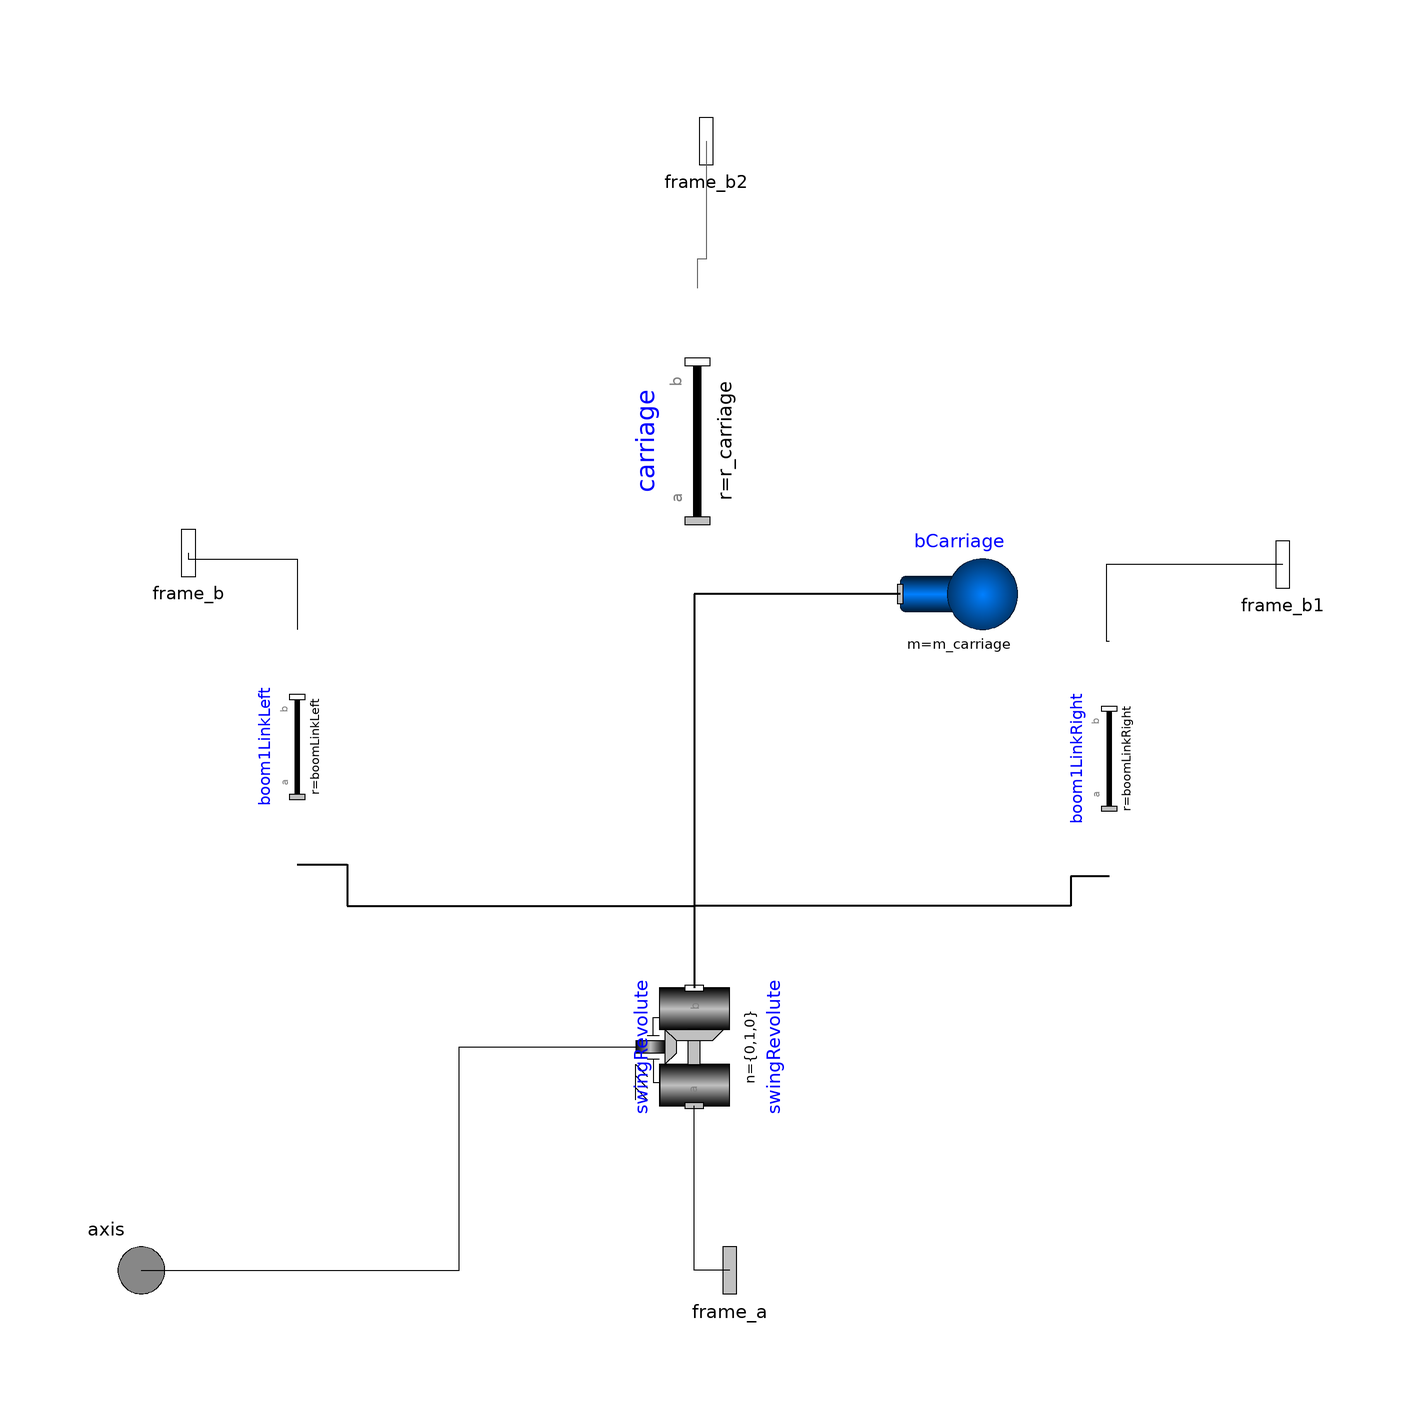

The Modelica model whose source follows is shown above as a component diagram (icons at their Placement, wires along their Line points).

model carriage

      Modelica.Mechanics.MultiBody.Joints.Revolute swingRevolute(
        n={0,1,0},
        useAxisFlange=true,
        a(start=swing_a_start, fixed=if ((swing_initType) == Modelica.Mechanics.MultiBody.Types.Init.SteadyState
               or (swing_initType) == Modelica.Mechanics.MultiBody.Types.Init.VelocityAcceleration
               or (swing_initType) == Modelica.Mechanics.MultiBody.Types.Init.PositionVelocityAcceleration)
               then true else false),
        phi(fixed=if ((swing_initType) == Modelica.Mechanics.MultiBody.Types.Init.PositionVelocity
               or (swing_initType) == Modelica.Mechanics.MultiBody.Types.Init.Position
               or (swing_initType) == Modelica.Mechanics.MultiBody.Types.Init.PositionVelocityAcceleration)
               then true else false, start=swing_phi_start),
        w(fixed=if ((swing_initType) == Modelica.Mechanics.MultiBody.Types.Init.PositionVelocity
               or (swing_initType) == Modelica.Mechanics.MultiBody.Types.Init.SteadyState
               or (swing_initType) == Modelica.Mechanics.MultiBody.Types.Init.Velocity
               or (swing_initType) == Modelica.Mechanics.MultiBody.Types.Init.VelocityAcceleration
               or (swing_initType) == Modelica.Mechanics.MultiBody.Types.Init.PositionVelocityAcceleration)
               then true else false, start=swing_w_start))
        "revolute joint (plus motor) representing the swing function"
        annotation (Placement(transformation(
            origin={154,118},
            extent={{-10,-10},{10,10}},
            rotation=90)));
      Modelica.Mechanics.MultiBody.Parts.FixedTranslation carriage(
        color={255,255,0},
      r=r_carriage,
      shapeType=CAD_carriage,
        widthDirection={1,0,0},
        lengthDirection={0,1,0},
        r_shape={-3.334,0,-1.636})
        "object model for the carriage of the excavator"
        annotation (Placement(transformation(
            origin={154.5,221},
            extent={{-26,-13.5},{26,13.5}},
            rotation=90)));

      Modelica.Mechanics.MultiBody.Parts.FixedTranslation boom1LinkRight(r=
            boomLinkRight)
        "from swing motor to lifting cylinder cap side pivot"
        annotation (Placement(transformation(
            origin={224.5,167},
            extent={{-20,-8.5},{20,8.5}},
            rotation=90)));
      Modelica.Mechanics.MultiBody.Parts.FixedTranslation boom1LinkLeft(r=
            boomLinkLeft) "from swing motor to lifting cylinder cap side pivot"
        annotation (Placement(transformation(
            origin={86.5,169},
            extent={{-20,-8.5},{20,8.5}},
            rotation=90)));
      Modelica.Mechanics.MultiBody.Interfaces.Frame_b frame_b annotation (Placement(
            transformation(rotation=0, extent={{58,192},{78,212}}),
            iconTransformation(extent={{58,192},{78,212}})));
      Modelica.Mechanics.MultiBody.Interfaces.Frame_b frame_b1 annotation (
          Placement(transformation(rotation=0, extent={{244,190},{264,210}}),
            iconTransformation(extent={{244,190},{264,210}})));
      Modelica.Mechanics.MultiBody.Interfaces.Frame_b frame_b2 annotation (
          Placement(transformation(rotation=0, extent={{146,262},{166,282}}),
            iconTransformation(extent={{146,262},{166,282}})));
      Modelica.Mechanics.Rotational.Interfaces.Flange_a axis annotation (Placement(
            transformation(rotation=0, extent={{50,70},{70,90}})));
      Modelica.Mechanics.MultiBody.Interfaces.Frame_a frame_a annotation (Placement(
            transformation(rotation=0, extent={{150,70},{170,90}})));

    // the swing parameters
      parameter Modelica.Mechanics.MultiBody.Types.Init swing_initType=
          Modelica.Mechanics.MultiBody.Types.Init.PositionVelocity
        "Type of initialization (defines usage of start values below)"
        annotation (Dialog(group="Swing",tab="Initialization"));
          //Modelica.Mechanics.MultiBody.Types.Init.Free
      parameter SI.Angle
        swing_phi_start=0
        "Initial value of rotation angle phi (fixed or guess value)"
        annotation (Evaluate=false, Dialog(group="Swing",tab="Initialization"));
      parameter SI.AngularVelocity
        swing_w_start =                                     0
        "Initial value of relative angular velocity w = der(phi)"
        annotation (Evaluate=false, Dialog(group="Swing",tab="Initialization"));
      parameter SI.AngularAcceleration
        swing_a_start =                                          0
        "Initial value of relative angular acceleration a = der(w)"
        annotation (Evaluate=false, Dialog(group="Swing",tab="Initialization"));

    // Carriage Intertia Parameters
        parameter SI.Mass m_carriage=11312.161;
        parameter SI.MomentOfInertia I_11_carriage=9667;
        parameter SI.MomentOfInertia I_22_carriage=34850;
        parameter SI.MomentOfInertia I_33_carriage=30686;
        parameter SI.MomentOfInertia I_21_carriage=-3756;
        parameter SI.MomentOfInertia I_31_carriage=0;
        parameter SI.MomentOfInertia I_32_carriage=0;
        parameter Real r_CM_carriage[:]={-0.942,0.970,0};

    // Position Parameters
        //parameter Real boomLinkRight[:] = {0.655,0.703,0.296};// "from swing motor to left boom cylinder cap side pivot"
        //parameter Real boomLinkLeft[:] = {0.655,0.703,-0.296};// "from swing motor to right boom cylinder cap side pivot"
        parameter Real boomLinkRight[:] = {2.11,0.825,0.514};
        parameter Real boomLinkLeft[:] = {2.11,0.825,-0.514};

    // CAD parameters
        parameter String CAD_carriage = "modelica://OpenHydraulics/Resources/Shapes/Excavator/upper_body.dxf";
        parameter Real r_carriage[:] = {1.102,1.457,0};//Location of revolute
        //parameter Real r_carriage[:] = {0,0,0};
        parameter Real r_shape[:] = {3.334,0,-1.636};
        parameter Real lengthDirection[:] = {0,1,0};
        parameter Real widthDirection[:] = {1,0,0};

      Modelica.Mechanics.MultiBody.Parts.Body bCarriage(
        m=m_carriage,
        I_11=I_11_carriage,
        I_22=I_22_carriage,
        I_33=I_33_carriage,
        I_21=I_21_carriage,
        I_31=I_31_carriage,
        I_32=I_32_carriage,
        r_CM=r_CM_carriage) "mass/inertia properties for carriage"
        annotation (Placement(transformation(extent={{189,185},{209,205}},
              rotation=0)));
    equation
      connect(boom1LinkRight.frame_a, swingRevolute.frame_b)    annotation (Line(
          points={{224.5,147},{218,147},{218,142},{154,142},{154,128}},
          color={0,0,0},
          thickness=0.5));
      connect(carriage.frame_a,swingRevolute. frame_b)
                                                  annotation (Line(
          points={{154.5,195},{154,195},{154,184},{154,128}},
          color={0,0,0},
          thickness=0.5));
      connect(boom1LinkLeft.frame_a, swingRevolute.frame_b)
                                              annotation (Line(
          points={{86.5,149},{95,149},{95,142},{154,142},{154,128}},
          color={0,0,0},
          thickness=0.5));
      connect(frame_b, boom1LinkLeft.frame_b) annotation (Line(points={{68,202},
              {68,201},{86.5,201},{86.5,189}},
                                         color={0,0,0}));
      connect(frame_b1, boom1LinkRight.frame_b) annotation (Line(points={{254,200},
              {224,200},{224,187},{224.5,187}},color={0,0,0}));
      connect(frame_b2, carriage.frame_b) annotation (Line(points={{156,272},{
              156,252},{154.5,252},{154.5,247}},
                                     color={95,95,95}));
      connect(axis, swingRevolute.axis) annotation (Line(points={{60,80},{114,
              80},{114,118},{144,118}},
                             color={0,0,0}));
      connect(frame_a, swingRevolute.frame_a) annotation (Line(points={{160,80},
              {154,80},{154,108}},    color={0,0,0}));
      connect(bCarriage.frame_a,carriage. frame_a) annotation (Line(
          points={{189,195},{154.5,195}},
          color={0,0,0},
          thickness=0.5));
      annotation (Diagram(coordinateSystem(extent={{60,80},{260,280}},
              preserveAspectRatio=false), graphics),                     Icon(
            coordinateSystem(extent={{60,80},{260,280}}, preserveAspectRatio=
                false), graphics));
    end carriage;